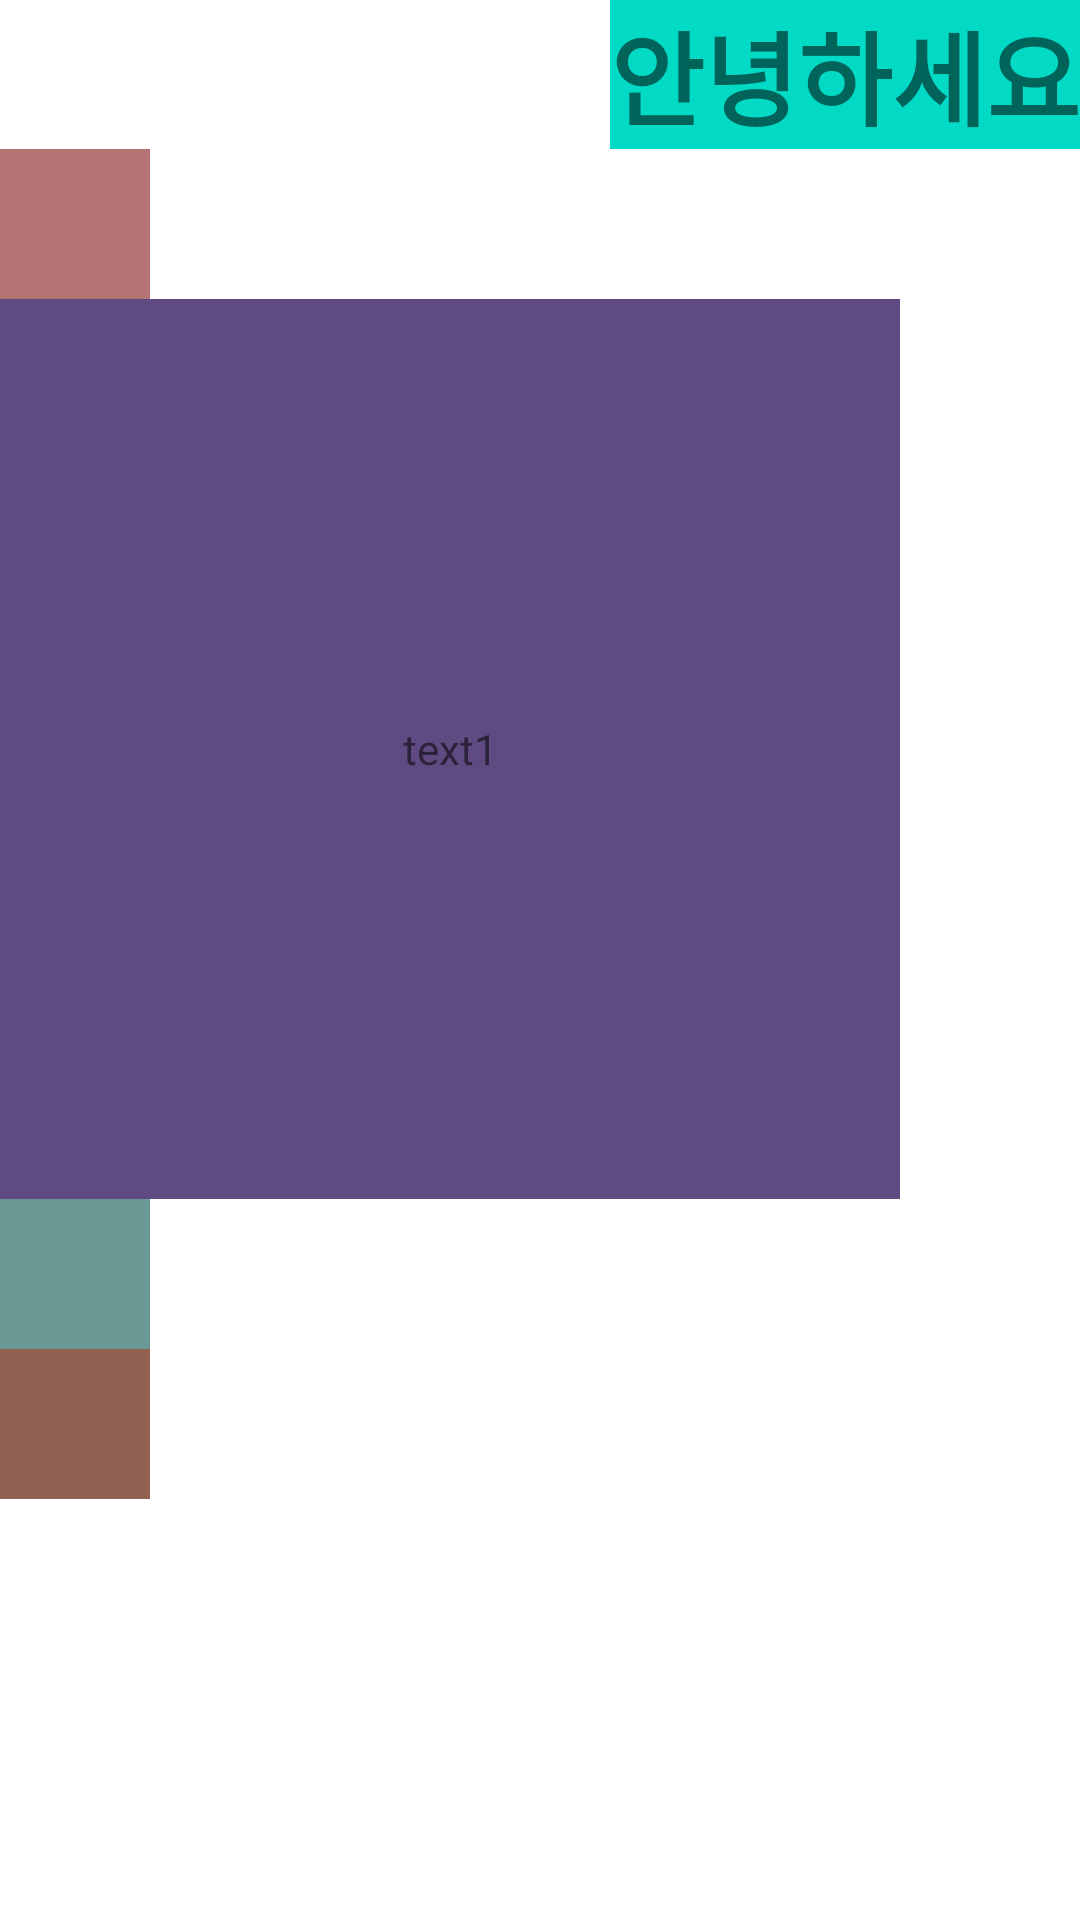

Reconstruct the res/layout file that produces this screen, plus the resources it refers to.
<!-- AndroidManifest.xml: application theme Theme.FirstMyapp -->
<!-- res/layout/linear_layout_01.xml -->
<?xml version="1.0" encoding="utf-8"?>
<LinearLayout xmlns:android="http://schemas.android.com/apk/res/android"
    android:orientation="vertical"
    android:gravity="left"
    android:layout_width="match_parent"
    android:layout_height="match_parent">

    <TextView
        android:layout_gravity="right"
        android:layout_width="wrap_content"
        android:layout_height="wrap_content"
        android:background="@color/design_default_color_secondary"
        android:textStyle="bold"
        android:text="안녕하세요"
        android:textSize="34dp" />

    <TextView
        android:background="#B57474"
        android:layout_width="50dp"
        android:layout_height="50dp"/>

    <TextView
        android:text="text1"
        android:gravity="center"
        android:background="#5F4B81"
        android:layout_width="300dp"
        android:layout_height="300dp"/>

    <TextView
        android:background="#6A9894"
        android:layout_width="50dp"
        android:layout_height="50dp"/>

    <TextView
        android:background="#936151"
        android:layout_width="50dp"
        android:layout_height="50dp"/>


</LinearLayout>
<!-- resources referenced by this layout -->
<resources>
  <style name="Theme.FirstMyapp" parent="Theme.MaterialComponents.DayNight.DarkActionBar">
          
          <item name="colorPrimary">@color/purple_500</item>
          <item name="colorPrimaryVariant">@color/purple_700</item>
          <item name="colorOnPrimary">@color/white</item>
          
          <item name="colorSecondary">@color/teal_200</item>
          <item name="colorSecondaryVariant">@color/teal_700</item>
          <item name="colorOnSecondary">@color/black</item>
          
          <item name="android:statusBarColor" tools:targetApi="l">?attr/colorPrimaryVariant</item>
          
      </style>
  <!-- not gathered from this repository: default colours our renderer supplied (Android Studio template values) -->
  <color name="purple_500">#FF6200EE</color>
  <color name="purple_700">#FF3700B3</color>
  <color name="teal_200">#FF03DAC5</color>
  <color name="teal_700">#FF018786</color>
  <color name="black">#FF000000</color>
  <color name="white">#FFFFFFFF</color>
</resources>
